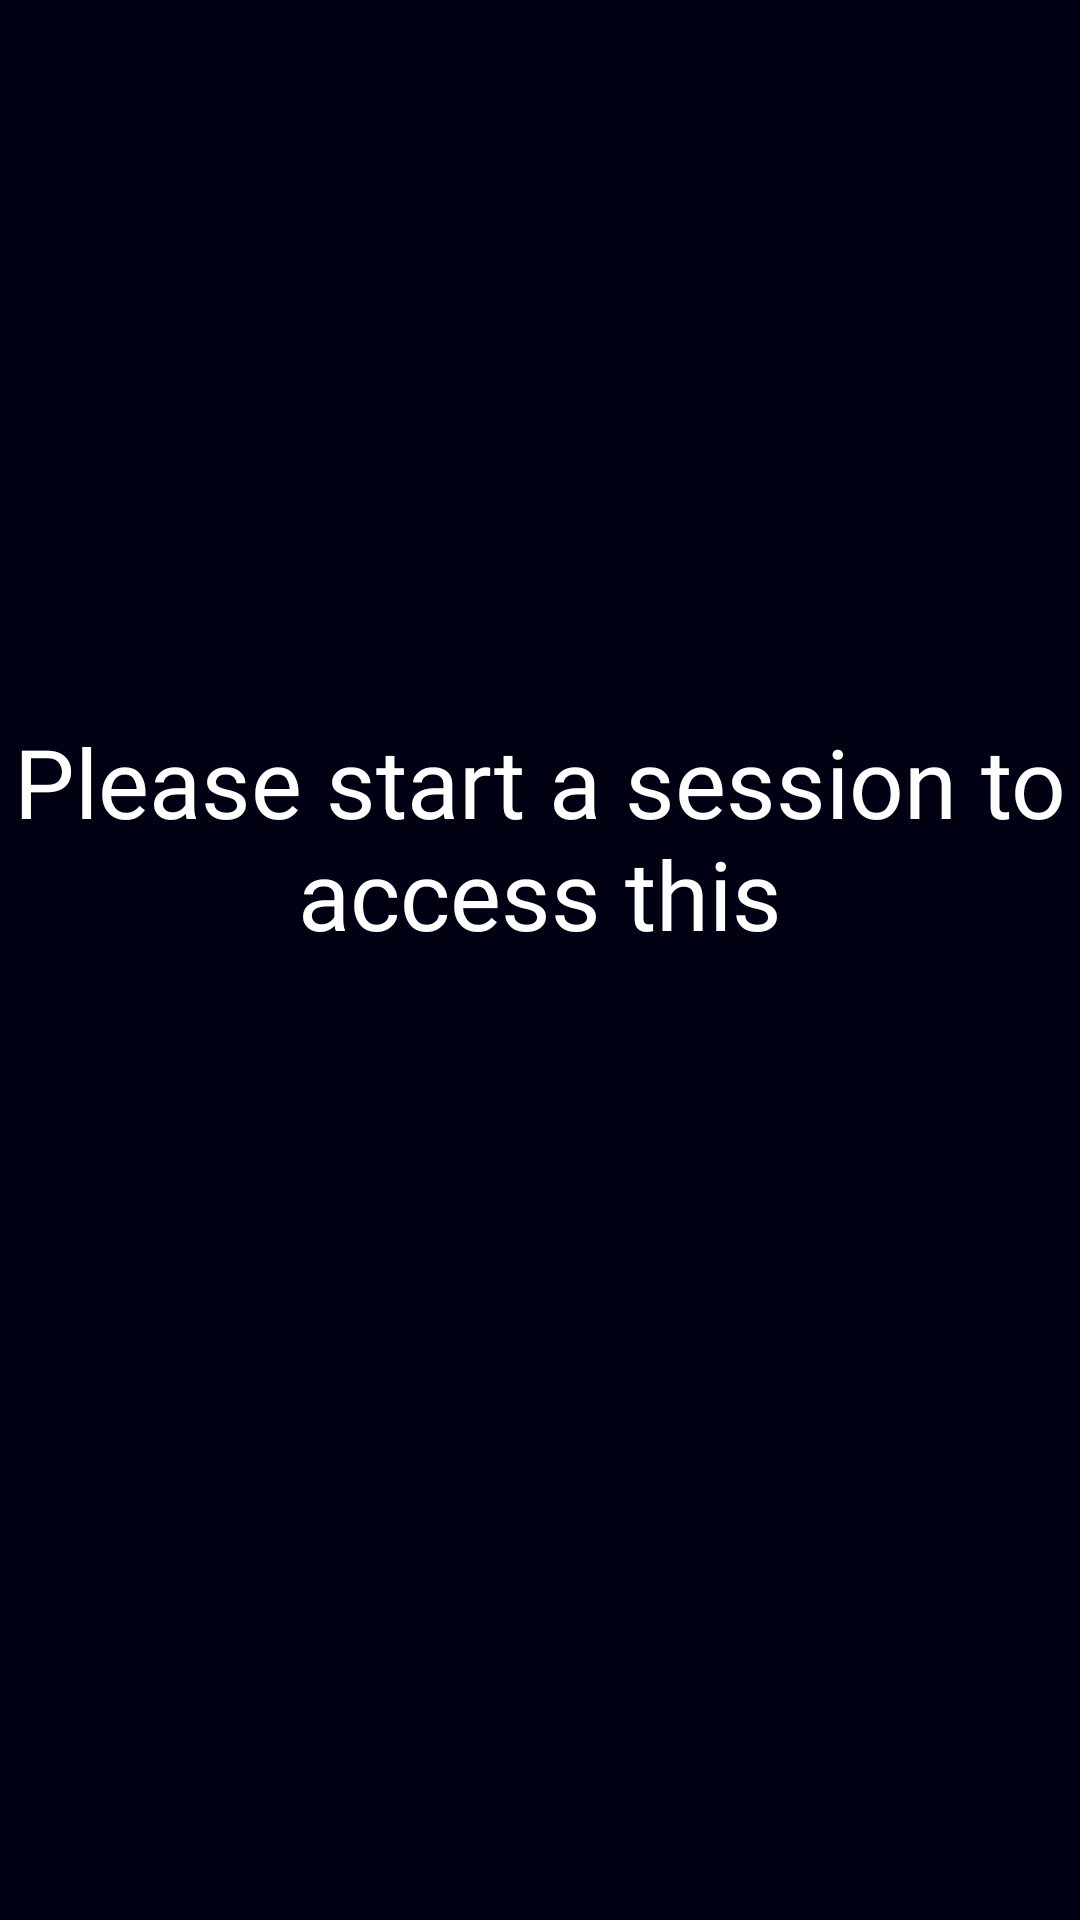

The Android layout XML behind this screen, and the referenced resources:
<!-- AndroidManifest.xml: application theme Theme.Voltero -->
<!-- res/layout/fragment_start_a_session.xml -->
<?xml version="1.0" encoding="utf-8"?>
<androidx.constraintlayout.widget.ConstraintLayout xmlns:android="http://schemas.android.com/apk/res/android"
    xmlns:app="http://schemas.android.com/apk/res-auto"
    xmlns:tools="http://schemas.android.com/tools"
    android:id="@+id/frameLayout4"
    android:layout_width="match_parent"
    android:layout_height="match_parent"
    android:background="#000113"
    tools:context=".StartASession">

    
    <TextView
        android:id="@+id/textView5"
        android:layout_width="wrap_content"
        android:layout_height="wrap_content"
        android:fontFamily="@font/roboto_bold"
        android:text="Please start a session to access this"
        android:textAlignment="center"
        android:textColor="#FFFFFF"
        android:textSize="32dp"
        app:layout_constraintBottom_toBottomOf="parent"
        app:layout_constraintEnd_toEndOf="parent"
        app:layout_constraintHorizontal_bias="0.0"
        app:layout_constraintStart_toStartOf="parent"
        app:layout_constraintTop_toTopOf="parent"
        app:layout_constraintVertical_bias="0.427" />

</androidx.constraintlayout.widget.ConstraintLayout>
<!-- resources referenced by this layout -->
<resources>
  <style name="Theme.Voltero" parent="Theme.MaterialComponents.DayNight.NoActionBar">
          
          <item name="colorPrimary">#334155</item>
          <item name="colorPrimaryVariant">#000113</item>
          <item name="colorOnPrimary">@color/white</item>
          
          <item name="colorSecondary">@color/teal_200</item>
          <item name="colorSecondaryVariant">@color/teal_700</item>
          <item name="colorOnSecondary">@color/black</item>
          
          <item name="android:statusBarColor" tools:targetApi="l">?attr/colorPrimaryVariant</item>
          
      </style>
  <color name="white">#FFFFFFFF</color>
  <color name="teal_200">#80CBC4</color>
  <color name="teal_700">#FF018786</color>
  <color name="black">#FF000000</color>
</resources>
